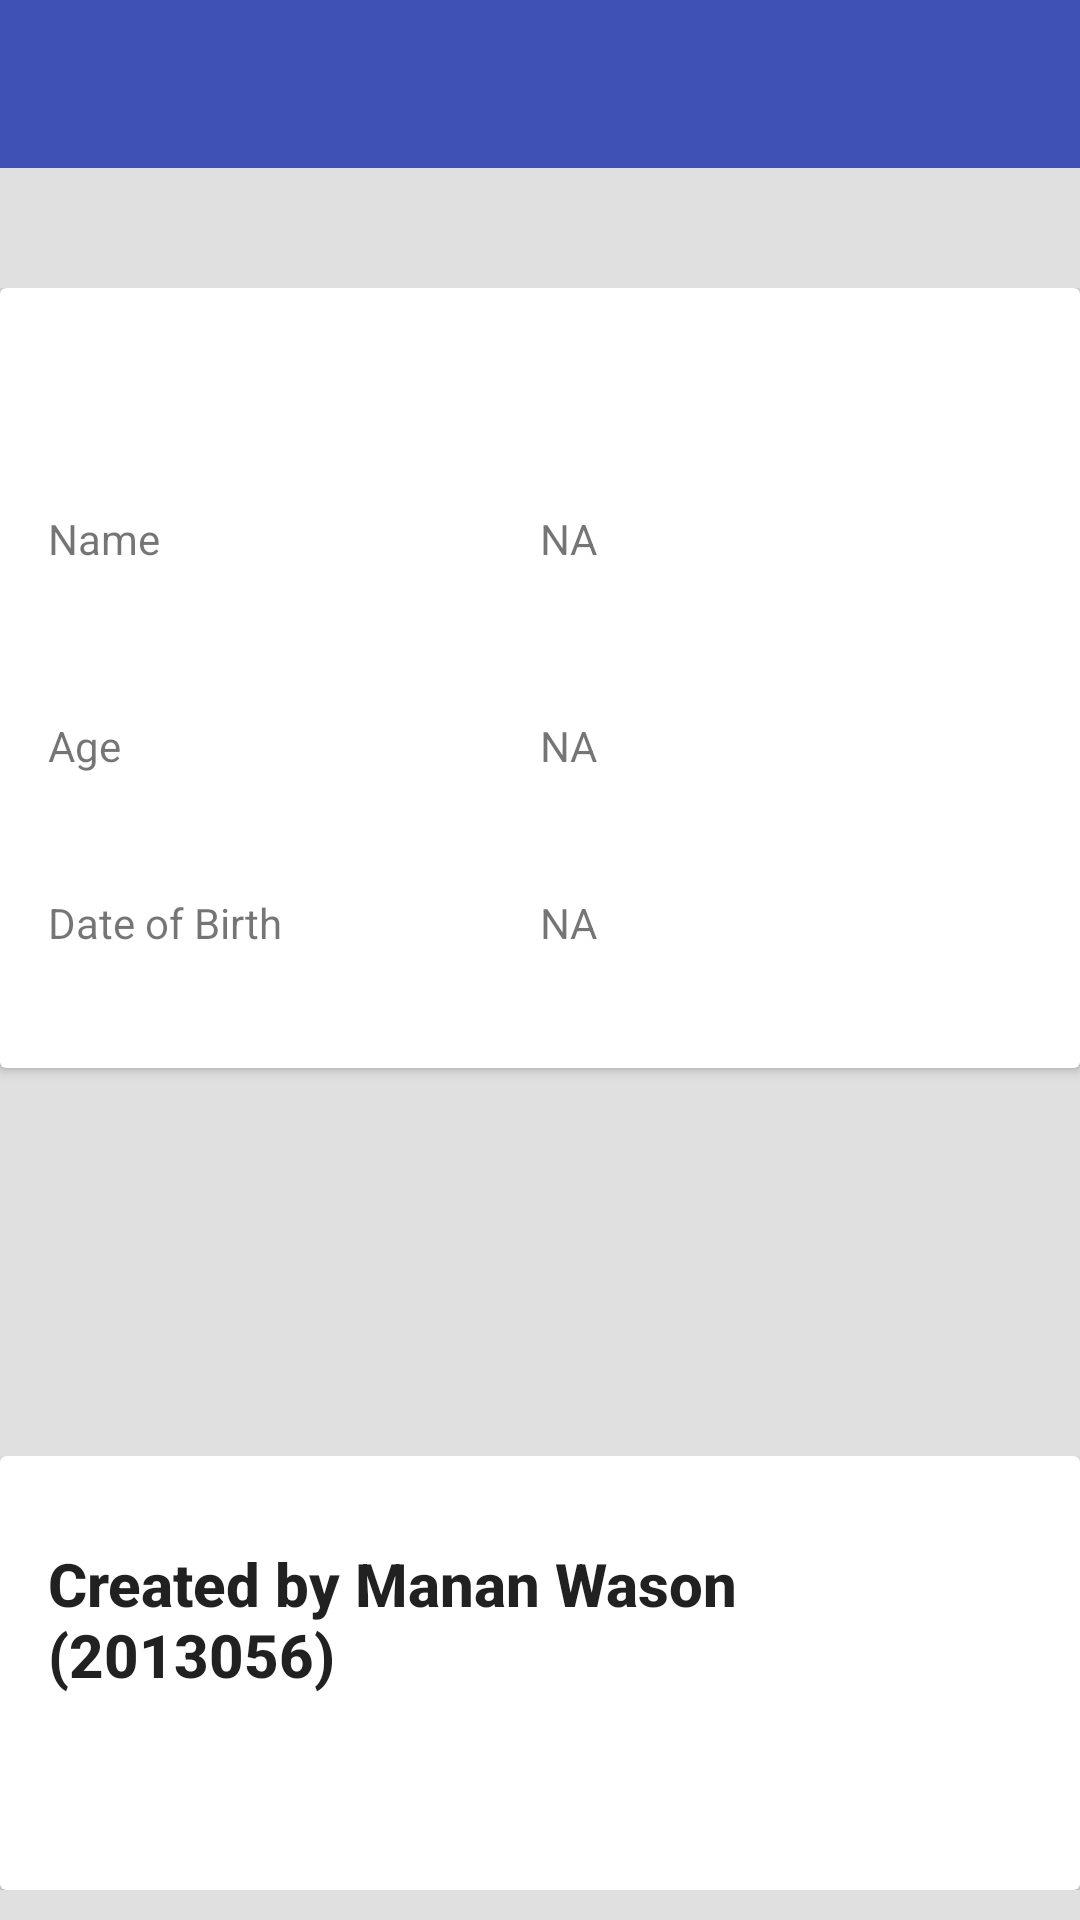

Here is an Android app screen rendered from its layout file. Give the layout XML and the strings, colors and styles it references.
<!-- AndroidManifest.xml: application theme AppTheme -->
<!-- res/layout/info_activity.xml -->
<?xml version="1.0" encoding="utf-8"?>
<LinearLayout xmlns:android="http://schemas.android.com/apk/res/android"
              xmlns:card_view="http://schemas.android.com/apk/res-auto"
              android:layout_width="fill_parent"
              android:layout_height="wrap_content"
              android:background="@color/color_background"
              android:orientation="vertical">

    <android.support.v7.widget.Toolbar
        android:id="@+id/toolbar_info"
        android:layout_width="match_parent"
        android:layout_height="?attr/actionBarSize"
        android:background="@color/color_primary"
        android:paddingBottom="10dp"
        card_view:popupTheme="@style/ThemeOverlay.AppCompat.Light"/>

    <LinearLayout
        android:layout_width="fill_parent"
        android:layout_height="wrap_content"
        android:layout_marginTop="20dp"
        android:layout_weight="1"
        android:orientation="horizontal"
        android:paddingBottom="20dp"
        android:paddingTop="20dp">

        <android.support.v7.widget.CardView
            android:layout_width="match_parent"
            android:layout_height="wrap_content"
            android:layout_marginLeft="@dimen/card_margin"
            android:layout_marginRight="@dimen/card_margin"
            android:paddingTop="10dp">

            <LinearLayout
                style="@style/Widget.CardContent"
                android:layout_width="match_parent"
                android:layout_height="match_parent"
                android:layout_marginBottom="5dp"
                android:layout_marginTop="10dp"
                android:orientation="vertical">

                <LinearLayout
                    android:layout_width="fill_parent"
                    android:layout_height="wrap_content"
                    android:layout_marginTop="20dp"
                    android:layout_weight="1"
                    android:orientation="horizontal"
                    android:paddingBottom="20dp"
                    android:paddingTop="20dp">

                    <TextView
                        android:layout_width="fill_parent"
                        android:layout_height="wrap_content"
                        android:layout_weight="0.5"
                        android:text="@string/name"/>

                    <TextView
                        android:id="@+id/text_name"
                        android:layout_width="fill_parent"
                        android:layout_height="wrap_content"
                        android:layout_weight="0.5"
                        android:text="@string/na"/>
                </LinearLayout>

                <LinearLayout
                    android:layout_width="fill_parent"
                    android:layout_height="wrap_content"
                    android:layout_marginTop="20dp"
                    android:layout_weight="1"
                    android:paddingBottom="10dp"
                    android:paddingTop="10dp">

                    <TextView
                        android:layout_width="fill_parent"
                        android:layout_height="wrap_content"
                        android:layout_weight="0.5"
                        android:text="@string/age"/>

                    <TextView
                        android:id="@+id/text_age"
                        android:layout_width="fill_parent"
                        android:layout_height="wrap_content"
                        android:layout_weight="0.5"
                        android:text="@string/na"/>
                </LinearLayout>

                <LinearLayout
                    android:layout_width="fill_parent"
                    android:layout_height="wrap_content"
                    android:layout_marginTop="20dp"
                    android:layout_weight="1"
                    android:paddingBottom="10dp"
                    android:paddingTop="10dp">

                    <TextView
                        android:layout_width="fill_parent"
                        android:layout_height="wrap_content"
                        android:layout_weight="0.5"
                        android:text="@string/DOB"/>

                    <TextView
                        android:id="@+id/text_dob"
                        android:layout_width="fill_parent"
                        android:layout_height="wrap_content"
                        android:layout_weight="0.5"
                        android:text="@string/na"/>
                </LinearLayout>
            </LinearLayout>

        </android.support.v7.widget.CardView>
    </LinearLayout>

    <LinearLayout
        android:layout_width="fill_parent"
        android:layout_height="wrap_content"
        android:orientation="horizontal"
        android:paddingBottom="10dp"
        android:paddingTop="10dp">

        <android.support.v7.widget.CardView
            android:layout_width="match_parent"
            android:layout_height="wrap_content"
            android:layout_marginLeft="@dimen/card_margin"
            android:layout_marginRight="@dimen/card_margin"
            android:paddingTop="5dp">

            <LinearLayout
                style="@style/Widget.CardContent"
                android:layout_width="match_parent"
                android:layout_height="match_parent"
                android:layout_marginBottom="15dp"
                android:layout_marginTop="5dp"
                android:paddingBottom="50dp"
                android:orientation="vertical">

                <TextView
                    android:layout_width="fill_parent"
                    android:layout_height="fill_parent"
                    android:text="@string/signature"
                    android:textAppearance="@style/TextAppearance.AppCompat.Title"
                    android:textStyle="bold"/>

            </LinearLayout>
        </android.support.v7.widget.CardView>
    </LinearLayout>
</LinearLayout>
<!-- resources referenced by this layout -->
<resources>
  <color name="color_background">#E0E0E0</color>
  <color name="color_primary">#3F51B5</color>
  <string name="DOB">Date of Birth</string>
  <string name="age">Age</string>
  <string name="na">NA</string>
  <string name="name">Name</string>
  <string name="signature">Created by Manan Wason (2013056)</string>
  <style name="Widget.CardContent" parent="android:Widget">
          <item name="android:paddingLeft">16dp</item>
          <item name="android:paddingRight">16dp</item>
          <item name="android:paddingTop">24dp</item>
          <item name="android:paddingBottom">24dp</item>
          <item name="android:orientation">vertical</item>
      </style>
  <style name="AppTheme" parent="Theme.AppCompat.Light.NoActionBar">
          
      </style>
</resources>
